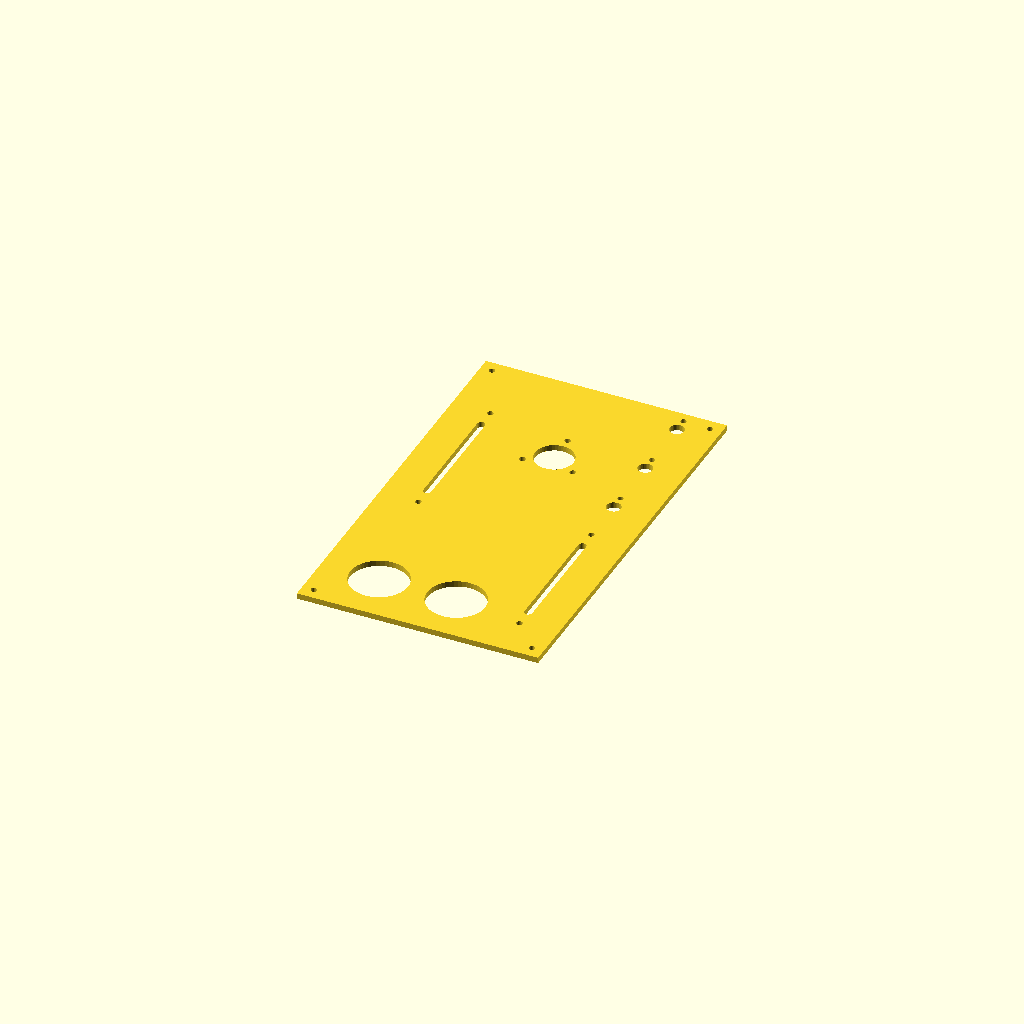
Cell 1: rendered with the file's own defaults.
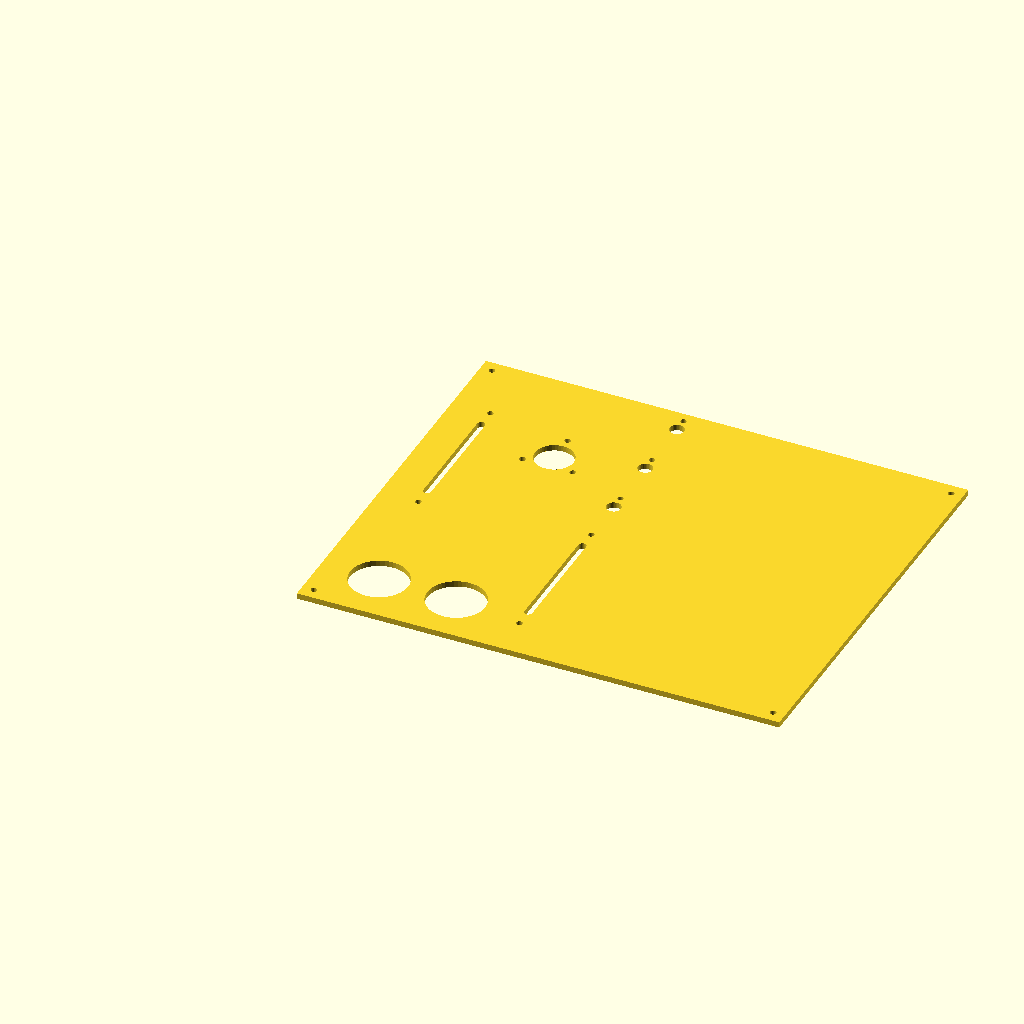
Cell 2: plate_w = 250 (everything else at default).
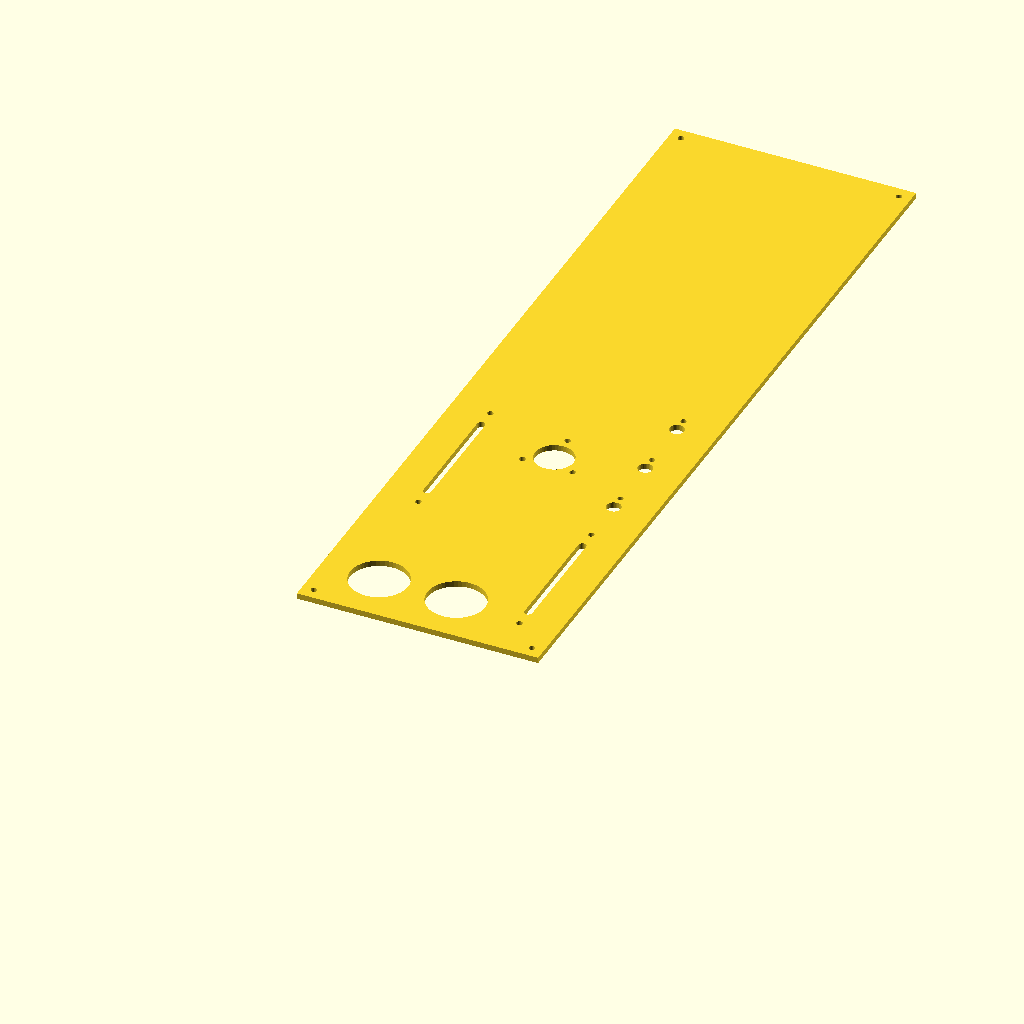
Cell 3: plate_h = 420 (everything else at default).
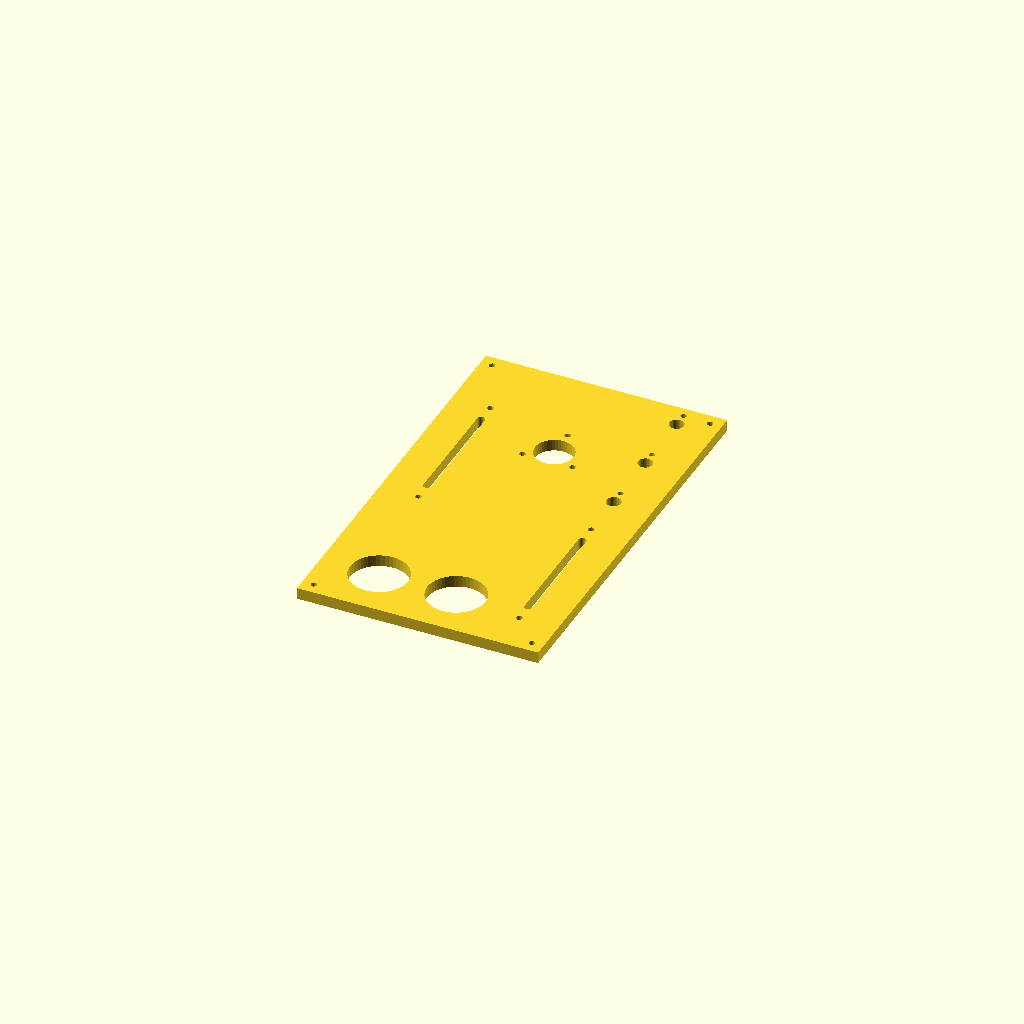
Cell 4 — plate_t set to 6, the other parameters unchanged.
One fixed orthographic camera (rotation 55°, 0°, 25°; colour scheme Cornfield) for every cell.
Source of the model, hardware/enclosure/faceplate_deck.scad:
// ODJ controller — single-deck 3D-printable faceplate
//
// Open in OpenSCAD (free, openscad.org). Tweak parameters at the top,
// then File → Render (F6) → File → Export → STL → slice → print.
// 3 mm panel, no overhangs, no supports needed. Print face-down for the
// nicest visible-face finish.
//
// Layout (looking at the panel, USB toward the back):
//
//     ┌───────────────────────────┐
//     │ ○ TL                  TR ○│   <- M3 corner mount holes
//     │     ┃          ●  HIGH    │   (encoder shaft + EQ_HIGH at top-right)
//     │  P  ┃          ●  MID     │   P = pitch fader (left, vertical)
//     │  I  ┃   JOG    ●  LOW     │   JOG = rotary encoder (centre)
//     │  T  ┃   (●)    ┃          │   E = volume fader (right, vertical)
//     │  C  ┃          ┃  V       │   pots stack above the volume fader
//     │  H  ┃          ┃  O       │
//     │     ┃          ┃  L       │
//     │                            │
//     │  (▷)  (◷)                  │   ▷ = Play (outside), ◷ = Cue (inside)
//     │ ○ BL                  BR ○│   <- M3 corner mount holes
//     └───────────────────────────┘
//
// All units: mm. Coordinates: origin = bottom-left, X right, Y up.

// ===== Overall plate =====
plate_w = 125;
plate_h = 210;
plate_t = 3;

// ===== Linear faders (pitch on left, volume on right) =====
// User-supplied: 65 mm between fader centres, 80 mm hole-to-hole mounting,
// M3 screws.
fader_spacing     = 85;     // centre-to-centre between the two faders
                            // (each fader sits 10 mm further from centre
                            // than the original 65 mm so the arcade buttons
                            // have more breathing room next to the faders)
fader_mount_pitch = 80;     // hole-to-hole along the fader
fader_slot_len    = 60;     // travel slot (typical for 80 mm-mount fader)
fader_slot_w      = 4;      // slot width — clearance for the fader stem
fader_screw_d     = 3.2;    // M3 clearance

pitch_x  = 20;              // 10 mm further left than original (30) so the
                            // faders give the arcade buttons more room
pitch_cy = 132;             // slot midpoint
vol_x    = pitch_x + fader_spacing;
vol_cy   = 62;              // lower (EQ pots stack above)

// ===== Rotary encoder (jog) — between the two faders =====
// 6 mm shaft sticking out of a 20 mm flange/collar, body behind the panel,
// 3 × M3 mount screws around the shaft on a 30 mm PCD. The central cutout
// has to clear the flange (20 mm), not just the bare shaft, or the encoder
// won't seat flush against the panel.
//
// "26 mm between mount holes" was interpreted as the chord between two
// adjacent holes → PCD ≈ chord × 2/√3 ≈ 30 mm. If your encoder's
// datasheet gives the PCD directly as 26 mm, set enc_mount_pcd = 26.
enc_x              = (pitch_x + vol_x) / 2;
enc_y              = 152;     // upper-middle (visually central)
enc_flange_d       = 20;      // central clearance hole — the encoder's
                              // flange/collar sits in this hole; the 6 mm
                              // shaft passes through the same opening
                              // (set this to ~7 mm if your encoder has
                              // a bare shaft with no flange)
enc_mount_count    = 3;       // number of M3 mount screws around the shaft
enc_mount_pcd      = 30;      // mounting pitch-circle diameter (mm)
enc_mount_rotation = 90;      // degrees — 90 = first hole at 12 o'clock
enc_screw_d        = 3.2;

// ===== Rotary EQ pots (standard 9 mm Alpha-style, 2.7 mm anti-rotation tab) =====
// Stacked above the volume fader. HIGH at top, MID middle, LOW just above the fader.
pot_bushing_d  = 7.5;       // 7 mm bushing + 0.5 mm clearance
pot_tab_d      = 3.0;       // 2.7 mm tab + clearance
pot_tab_offset = 7.5;       // tab centre offset from shaft centre (12 o'clock),
                            // measured directly on the user's pots. Standard
                            // 9 mm Alpha pots are 6.6; this one's a bit larger.
pot_x          = vol_x;     // aligned with the volume fader
pot_y_low      = 127;
pot_y_mid      = 162;
pot_y_high     = 197;

// ===== Arcade buttons (Play + Cue), bottom-left =====
// 30 mm panel cutout for standard illuminated arcade buttons.
btn_hole_d  = 30;
btn_play_x  = 30;           // outside (leftmost, aligned with pitch fader)
btn_cue_x   = 70;           // inside (40 mm to the right of Play)
btn_y       = 27;

// ===== M3 corner mounting holes =====
corner_screw_d = 3.2;       // M3 clearance
corner_inset   = 6;         // inset from each edge

// ===== Geometry helpers =====
module screw_hole(d) circle(d=d, $fn=24);

module slot(w, l) hull() {
    translate([0, -l/2]) circle(d=w, $fn=24);
    translate([0,  l/2]) circle(d=w, $fn=24);
}

module fader(cx, cy) {
    translate([cx, cy]) slot(fader_slot_w, fader_slot_len);
    translate([cx, cy + fader_mount_pitch/2]) screw_hole(fader_screw_d);
    translate([cx, cy - fader_mount_pitch/2]) screw_hole(fader_screw_d);
}

module rotary_pot(cx, cy) {
    translate([cx, cy]) circle(d=pot_bushing_d, $fn=32);
    translate([cx, cy + pot_tab_offset]) circle(d=pot_tab_d, $fn=20);
}

module encoder(cx, cy) {
    translate([cx, cy]) circle(d=enc_flange_d, $fn=48);
    r = enc_mount_pcd / 2;
    for (i = [0 : enc_mount_count - 1])
        let (a = enc_mount_rotation + i * 360 / enc_mount_count)
        translate([cx + r * cos(a), cy + r * sin(a)])
            screw_hole(enc_screw_d);
}

module arcade_button(cx, cy) {
    translate([cx, cy]) circle(d=btn_hole_d, $fn=48);
}

module corner_mounts() {
    for (p = [[corner_inset,             corner_inset            ],
              [plate_w - corner_inset,   corner_inset            ],
              [corner_inset,             plate_h - corner_inset  ],
              [plate_w - corner_inset,   plate_h - corner_inset  ]])
        translate(p) screw_hole(corner_screw_d);
}

// ===== Build: extrude the plate, subtract all cutouts =====
linear_extrude(height = plate_t) difference() {
    square([plate_w, plate_h]);

    // Faders
    fader(pitch_x, pitch_cy);
    fader(vol_x,   vol_cy);

    // Encoder (jog)
    encoder(enc_x, enc_y);

    // EQ pots (right column, above volume fader)
    rotary_pot(pot_x, pot_y_low);
    rotary_pot(pot_x, pot_y_mid);
    rotary_pot(pot_x, pot_y_high);

    // Buttons (bottom-left)
    arcade_button(btn_play_x, btn_y);
    arcade_button(btn_cue_x,  btn_y);

    // Corner mounting holes
    corner_mounts();
}
Parameter table extracted from the source (name, type, default, range or options):
plate_w: number, default 125
plate_h: number, default 210
plate_t: number, default 3
fader_spacing: number, default 85
fader_mount_pitch: number, default 80
fader_slot_len: number, default 60
fader_slot_w: number, default 4
fader_screw_d: number, default 3.2
pitch_x: number, default 20
pitch_cy: number, default 132
vol_cy: number, default 62
enc_y: number, default 152
enc_flange_d: number, default 20
enc_mount_count: number, default 3
enc_mount_pcd: number, default 30
enc_mount_rotation: number, default 90
enc_screw_d: number, default 3.2
pot_bushing_d: number, default 7.5
pot_tab_d: number, default 3
pot_tab_offset: number, default 7.5
pot_y_low: number, default 127
pot_y_mid: number, default 162
pot_y_high: number, default 197
btn_hole_d: number, default 30
btn_play_x: number, default 30
btn_cue_x: number, default 70
btn_y: number, default 27
corner_screw_d: number, default 3.2
corner_inset: number, default 6
